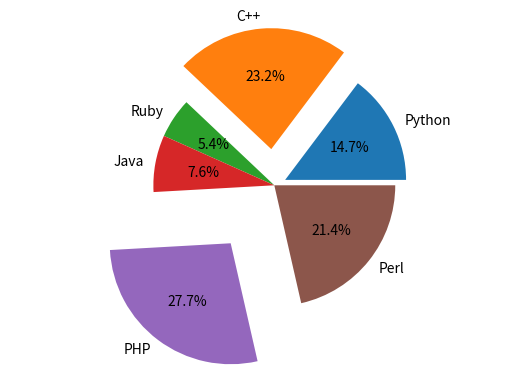

Write Python code to recreate this figure.
import matplotlib.pyplot as plt

labels = ['Python', 'C++', 'Ruby', 'Java', 'PHP', 'Perl']
sizes = [33, 52, 12, 17, 62, 48]
separated = (.1, .3, 0, 0, .6, 0)

plt.pie(sizes, labels=labels, autopct='%1.1f%%', explode=separated)
plt.axis('equal')
plt.show()